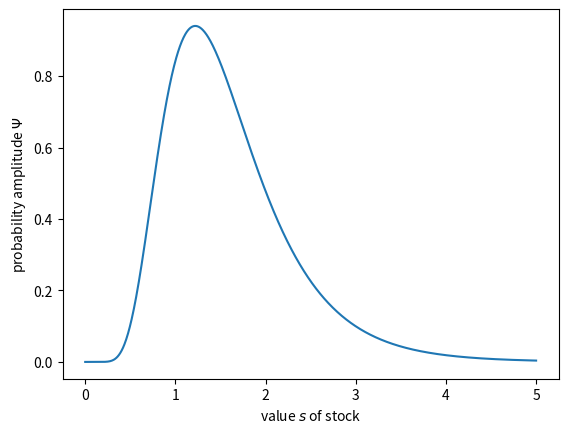

Recreate this plot in Python.
from numpy.core.function_base import linspace
import numpy as np
from scipy.integrate import quad
from math import pi, exp, log, sqrt, inf
import matplotlib.pyplot as plt


def psi(s, si, rho, t):
    a = 1/sqrt(2*pi*si*si*t)
    b = (-1) * (log(s) - rho*t)*(log(s) - rho*t) / (2*si*si*t)
    return a * exp(b)

si = 0.3
rho = 0.1
t = 2
int = quad(psi, 0.4, 0.6, args=(si, rho, t))
print(int)

x = linspace(0.001, 5, 1001)
y = np.zeros(len(x))
for k in range(len(x)):
    y[k] = psi(x[k], si, rho, t)
plt.plot(x, y)
plt.xlabel(r'value $s$ of stock')
plt.ylabel(r'probability amplitude $\Psi$')
plt.show()
